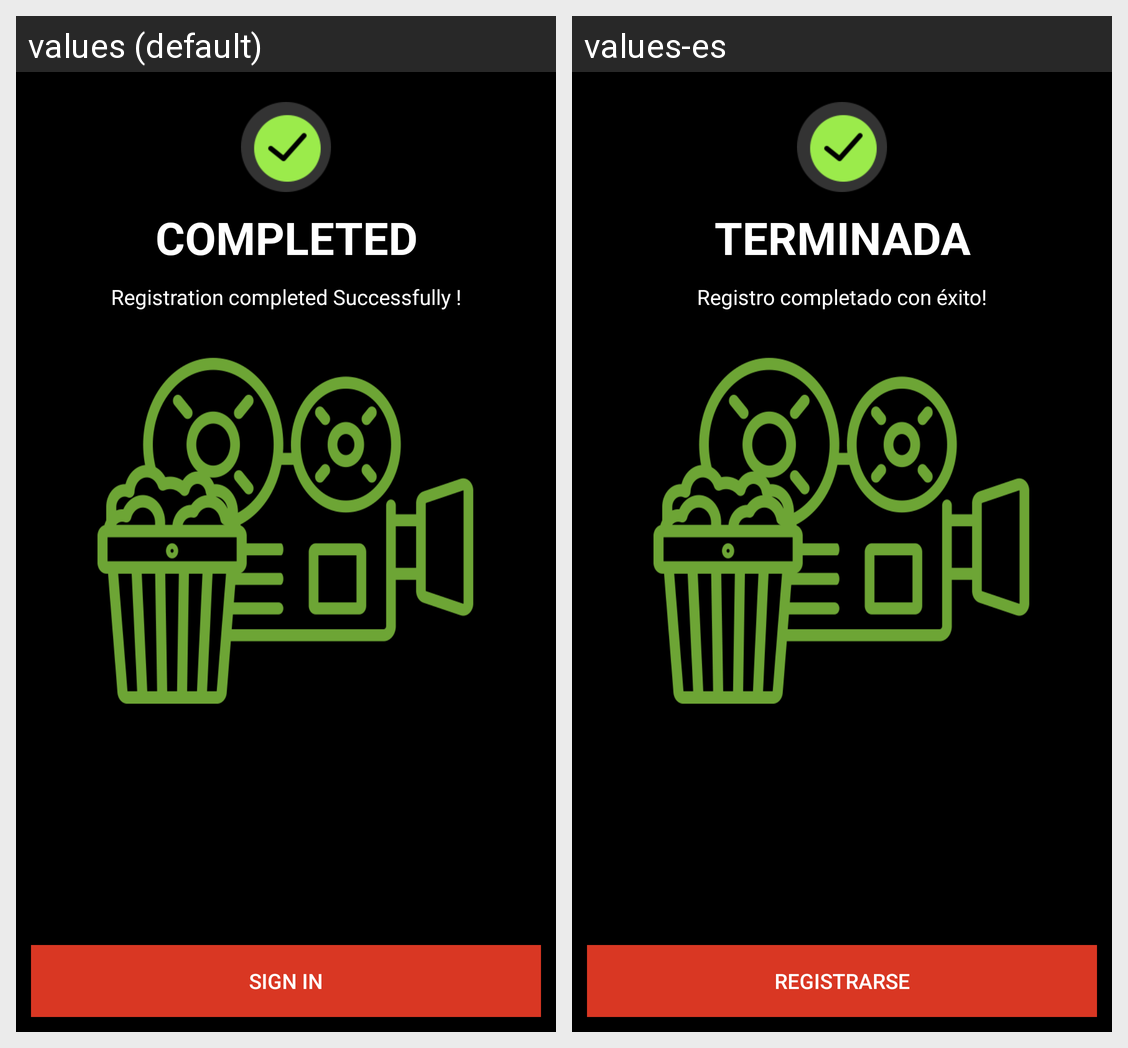

The Android screen above is rendered under two locales of the same app. Produce the string resources it draws, with the default and per-locale values.
Android screen res/layout/activity_complete.xml rendered under 2 locales, left to right: values (default), values-es. Device: Nexus 5 (rendered at 1080×1920; each locale shown at half size, 540×960, under a caption strip naming it); theme AppTheme.
Strings drawn on this screen, with the default value and each locale's value (text and hints the layout hard-codes, and strings that could not be matched under every locale, appear in the picture but are not listed):

complete
  values: COMPLETED
  values-es: TERMINADA

registration_successfully
  values: Registration completed Successfully !
  values-es: Registro completado con éxito!

sign_in
  values: SIGN IN
  values-es: REGISTRARSE
